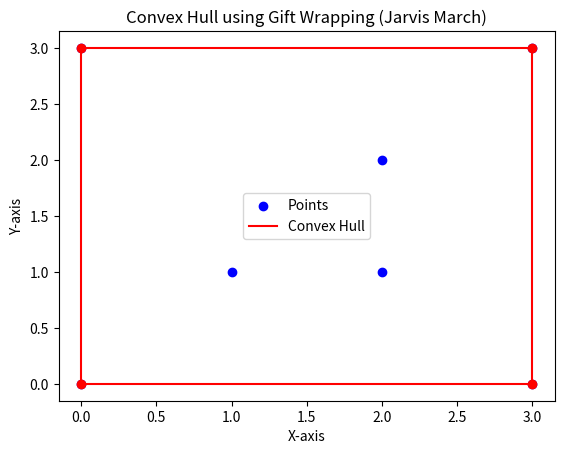

Source code (Python):
import matplotlib.pyplot as plt
import math

# Function to find the orientation of the triplet (p, q, r)
def orientation(p, q, r):
    val = (q[1] - p[1]) * (r[0] - q[0]) - (q[0] - p[0]) * (r[1] - q[1])
    if val == 0:
        return 0  # Collinear
    elif val > 0:
        return 1  # Clockwise
    else:
        return 2  # Counterclockwise

# Function to find the convex hull using the Gift Wrapping (Jarvis March) algorithm
def gift_wrapping(points):
    hull = []
    start = min(points, key=lambda p: p[0])
    point_on_hull = start

    while True:
        hull.append(point_on_hull)
        endpoint = points[0]
        
        for p in points:
            if p == point_on_hull:
                continue
            if endpoint == point_on_hull or orientation(point_on_hull, endpoint, p) == 2:
                endpoint = p

        point_on_hull = endpoint
        if point_on_hull == start:
            break

    return hull

# Example usage
points = [(0, 3), (2, 2), (1, 1), (2, 1), (3, 0), (0, 0), (3, 3)]
convex_hull = gift_wrapping(points)

# Plotting the points and the convex hull
def plot_convex_hull(points, hull):
    # Unzip points for easier plotting
    x, y = zip(*points)
    
    # Plot all points
    plt.scatter(x, y, label="Points", color="blue")
    
    # Plot the convex hull path
    hull_x, hull_y = zip(*hull)
    plt.plot(hull_x + (hull_x[0],), hull_y + (hull_y[0],), 'r-', label="Convex Hull")

    # Highlight points on the hull
    plt.scatter(hull_x, hull_y, color="red")

    # Add labels and legend
    plt.xlabel("X-axis")
    plt.ylabel("Y-axis")
    plt.title("Convex Hull using Gift Wrapping (Jarvis March)")
    plt.legend()
    plt.show()

# Visualize the convex hull
plot_convex_hull(points, convex_hull)
